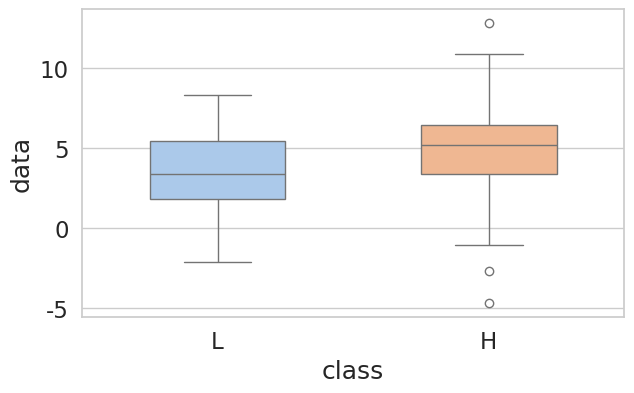
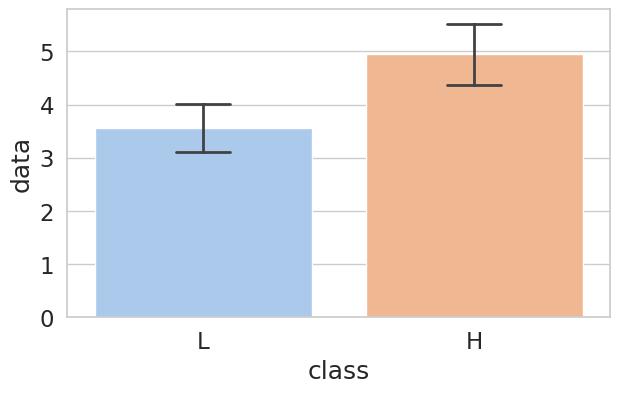
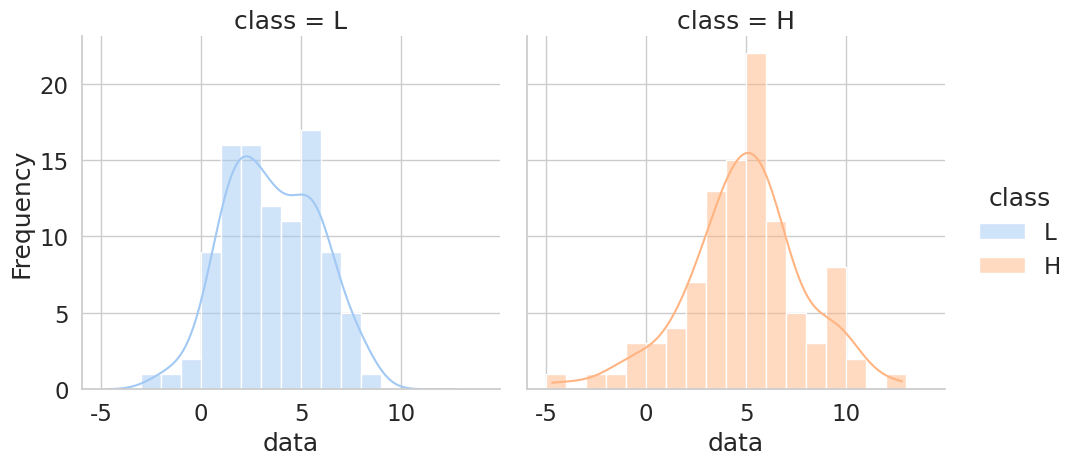
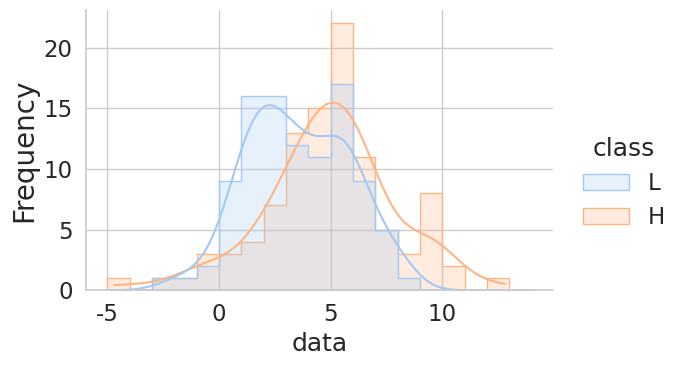

These charts were generated, in order, by the following Python code:
# -*- coding: utf-8 -*-
import numpy as np
import scipy.stats as stats

import matplotlib.pyplot as plt
import pandas as pd
import seaborn as sns

%matplotlib inline

np.random.seed(123)
num = 100
meanL, stdL = 3, 2.0
biasL = 0.5
meanH, stdH = 5, 3.0
xL = stats.norm.rvs(loc=meanL+biasL, scale=stdL, size=num)
xH = stats.norm.rvs(loc=meanH, scale=stdH, size=num)

df_tmp = pd.DataFrame({'L':xL, 'H':xH})
print(df_tmp.head())
df = df_tmp.melt(var_name='class', value_name='data')

df

sns.set_theme(style='whitegrid', font_scale=1.5)

plt.figure(figsize=(7,4))
sns_boxplot = sns.boxplot(x="class", y="data", data=df, width=0.5, palette='pastel')

#図の保存は2つの2行を用いる
#figure = sns_boxplot.get_figure()
#figure.savefig('fig_SD_Anchoring_BoxPlot.pdf', bbox_inches='tight')

plt.figure(figsize=(7,4))
sns_barplot = sns.barplot(x='class', y='data', data=df, capsize=0.2, errwidth=2.0, 
                          palette='pastel')

#図の保存は2つの2行を用いる
#figure = sns_barplot.get_figure()
#figure.savefig('fig_SD_Anchoring_BarPlot.pdf', bbox_inches='tight')

plt.figure(figsize=(12,4))
sns_displot = sns.displot(data=df, x='data', hue='class', col='class', bins=range(-5, 15, 1), kde=True, palette='pastel')
sns_displot.set_ylabels('Frequency')

#plt.savefig('fig_SD_Anchoring_DisPlot.pdf', bbox_inches='tight')

g = sns.displot(data=df, x='data', hue='class', bins=range(-5,15,1), element='step', kde=True, palette='pastel', height=4, aspect=1.5)
g.set_ylabels('Frequency', fontsize=20)

